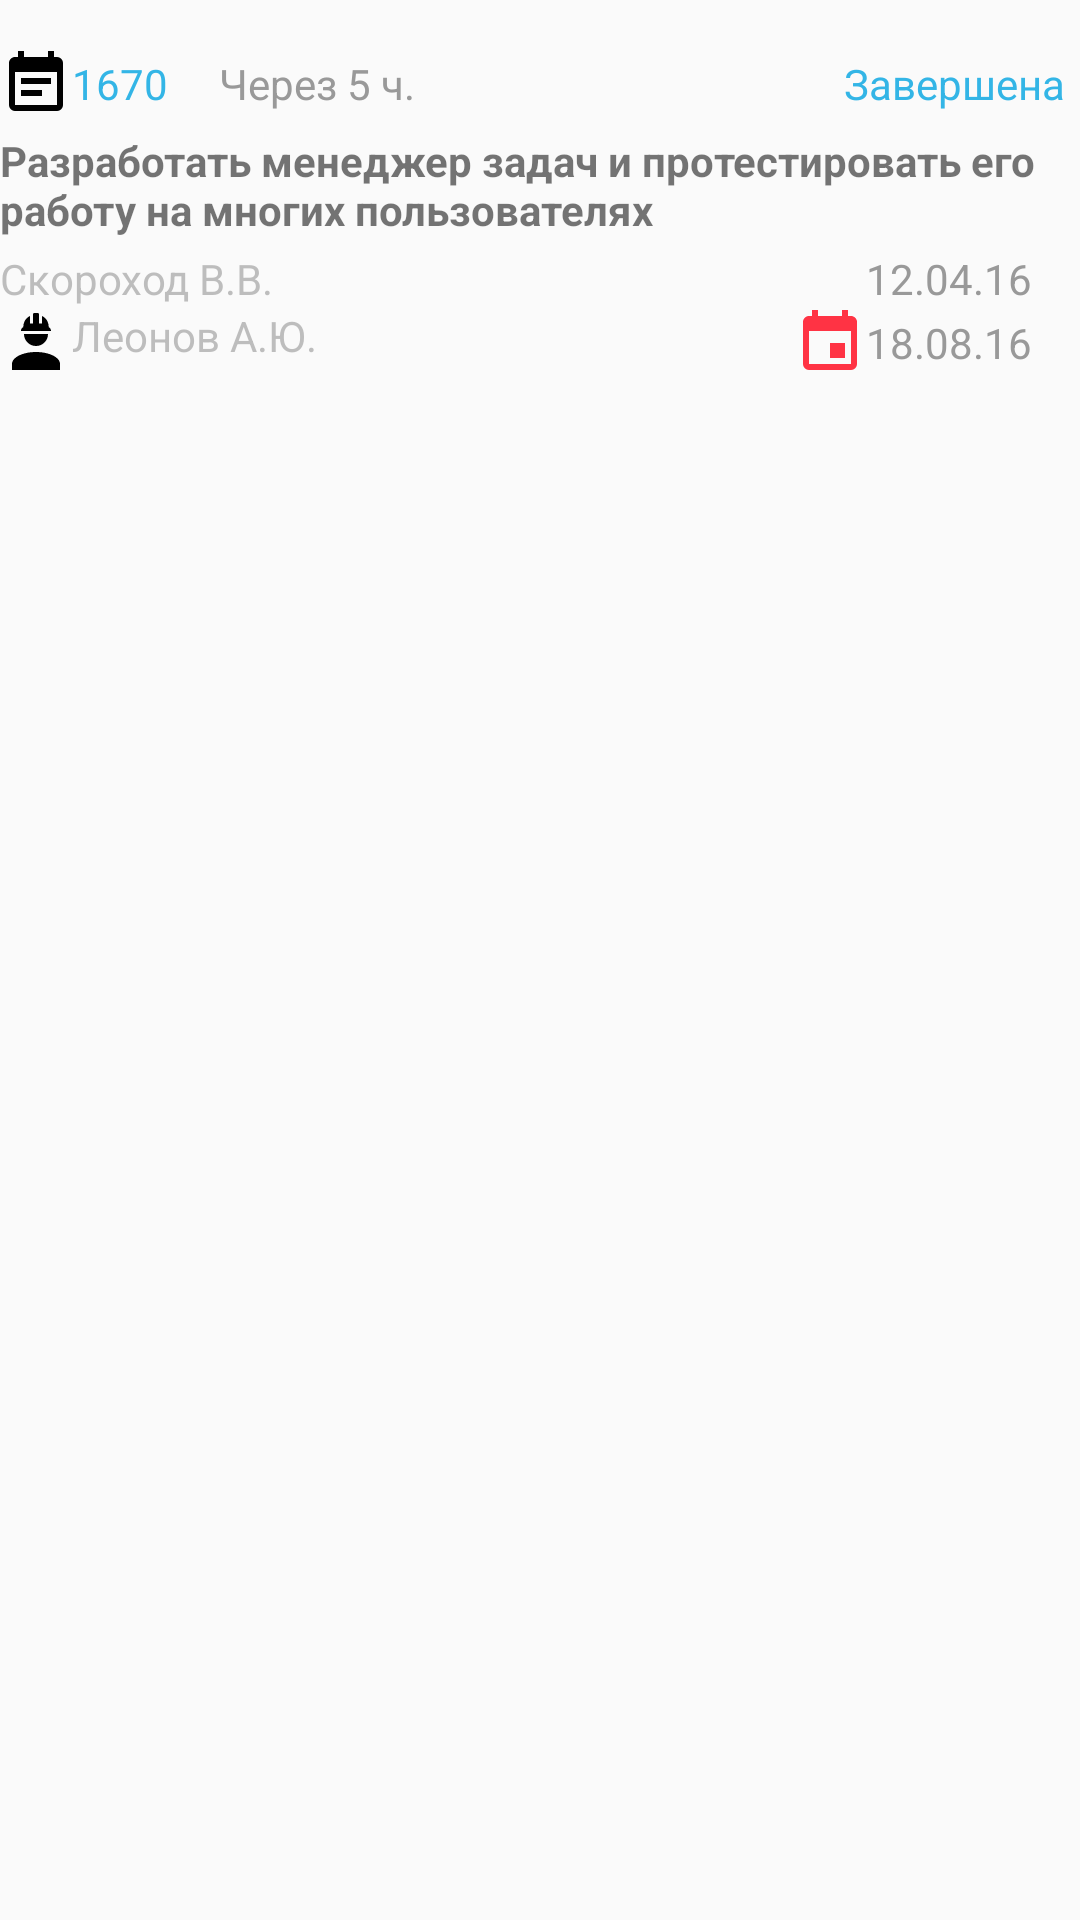

Here is an Android app screen rendered from its layout file. Give the layout XML and the strings, colors and styles it references.
<!-- AndroidManifest.xml: application theme AppTheme -->
<!-- res/layout/list_task_item.xml -->
<?xml version="1.0" encoding="utf-8"?>
<LinearLayout xmlns:android="http://schemas.android.com/apk/res/android"
    android:orientation="vertical"
    android:layout_width="match_parent"
    android:paddingTop="@dimen/activity_vertical_margin"
    android:paddingBottom="@dimen/activity_vertical_margin"
    android:layout_height="match_parent">

    <LinearLayout
        android:paddingBottom="4dp"
        android:orientation="horizontal"
        android:gravity="center_vertical"
        android:layout_width="match_parent"
        android:layout_height="wrap_content">

        <ImageView
            android:src="@drawable/ic_calendar"
            android:layout_width="wrap_content"
            android:layout_height="wrap_content" />
        <TextView
            android:id="@+id/tvVID"
            android:layout_width="wrap_content"
            android:text="1670"
            android:paddingRight="1dp"
            android:textAppearance="@style/Base.TextAppearance.AppCompat.Small"
            android:textColor="@color/colorAccent"
            android:layout_height="wrap_content" />
        <TextView
            android:id="@+id/tvPlanLabor"
            android:layout_width="wrap_content"
            android:paddingLeft="@dimen/activity_horizontal_margin"
            android:textAppearance="@style/Base.TextAppearance.AppCompat.Small"
            android:textColor="#999999"
            android:text="Через 5 ч."
            android:layout_height="wrap_content" />
        <TextView
            android:id="@+id/tvStatus"
            android:gravity="right"
            android:layout_width="match_parent"
            android:text="Завершена"
            android:paddingRight="5dp"
            android:textAppearance="@style/Base.TextAppearance.AppCompat.Small"
            android:textColor="@color/colorAccent"
            android:layout_height="wrap_content" />

    </LinearLayout>

    <LinearLayout
        android:layout_width="match_parent"
        android:paddingBottom="4dp"
        android:layout_height="wrap_content">

        <TextView
            android:id="@+id/tvTaskTitle"
            android:textAppearance="@style/Base.TextAppearance.AppCompat.Small"
            android:textStyle="bold"
            android:text="Разработать менеджер задач и протестировать его работу на многих пользователях"
            android:ellipsize="middle"
            android:lines="2"
            android:maxLines="2"
            android:layout_width="wrap_content"
            android:layout_height="wrap_content" />
    </LinearLayout>

    <LinearLayout
        android:orientation="horizontal"
        android:layout_width="match_parent"
        android:layout_height="wrap_content">
        <LinearLayout
            android:orientation="vertical"
            android:gravity="left"
            android:layout_width="wrap_content"
            android:layout_height="wrap_content">
            <TextView
                android:id="@+id/tvChief"
                android:layout_width="wrap_content"
                android:gravity="center_vertical"
                android:drawableLeft="@drawable/ic_chief"
                android:textAppearance="@style/Base.TextAppearance.AppCompat.Small"
                android:textColor="#7777"
                android:text="Скороход В.В."
                android:layout_height="wrap_content" />
            <TextView
                android:id="@+id/tvAssignee"
                android:layout_width="wrap_content"
                android:layout_gravity="center_vertical"
                android:drawableLeft="@drawable/ic_worker"
                android:textAppearance="@style/Base.TextAppearance.AppCompat.Small"
                android:textColor="#7777"
                android:text="Леонов А.Ю."
                android:layout_height="wrap_content" />
        </LinearLayout>
        <LinearLayout
            android:orientation="vertical"
            android:gravity="right"
            android:layout_gravity="right"
            android:paddingRight="@dimen/activity_horizontal_margin"
            android:layout_width="match_parent"
            android:layout_height="wrap_content">
            <TextView
                android:id="@+id/tvStartDate"
                android:layout_width="wrap_content"
                android:gravity="center_vertical"
                android:includeFontPadding="true"
                android:drawableLeft="@drawable/ic_calendar_today"
                android:textAppearance="@style/Base.TextAppearance.AppCompat.Small"
                android:textColor="#999999"
                android:text="12.04.16"
                android:layout_height="wrap_content" />
            <TextView
                android:id="@+id/tvEndDate"
                android:layout_width="wrap_content"
                android:gravity="center_vertical"
                android:includeFontPadding="true"
                android:paddingLeft="@dimen/activity_horizontal_margin"
                android:textAppearance="@style/Base.TextAppearance.AppCompat.Small"
                android:textColor="#999999"
                android:drawableLeft="@drawable/ic_calendar_end"
                android:text="18.08.16"
                android:layout_height="wrap_content" />
        </LinearLayout>
    </LinearLayout>

</LinearLayout>
<!-- resources referenced by this layout -->
<resources>
  <color name="colorAccent">#33B5E6</color>
  <dimen name="activity_horizontal_margin">16dp</dimen>
  <dimen name="activity_vertical_margin">16dp</dimen>
  <!-- drawable ic_calendar (drawable) -->
  <?xml version="1.0" encoding="utf-8"?>
  <vector xmlns:android="http://schemas.android.com/apk/res/android"
      android:height="24dp"
      android:width="24dp"
      android:viewportWidth="24"
      android:viewportHeight="24">
      <path android:fillColor="#000" android:pathData="M14,14H7V16H14M19,19H5V8H19M19,3H18V1H16V3H8V1H6V3H5C3.89,3 3,3.9 3,5V19A2,2 0 0,0 5,21H19A2,2 0 0,0 21,19V5A2,2 0 0,0 19,3M17,10H7V12H17V10Z" />
  </vector>
  <!-- drawable ic_calendar_end (drawable) -->
  <?xml version="1.0" encoding="utf-8"?>
  <vector xmlns:android="http://schemas.android.com/apk/res/android"
      android:height="24dp"
      android:width="24dp"
      android:viewportWidth="24"
      android:viewportHeight="24">
      <path android:fillColor="#ff3344" android:pathData="M19,19H5V8H19M16,1V3H8V1H6V3H5C3.89,3 3,3.89 3,5V19A2,2 0 0,0 5,21H19A2,2 0 0,0 21,19V5C21,3.89 20.1,3 19,3H18V1M17,12H12V17H17V12Z" />
  </vector>
  <!-- drawable ic_worker (drawable) -->
  <?xml version="1.0" encoding="utf-8"?>
  <vector xmlns:android="http://schemas.android.com/apk/res/android"
      android:height="24dp"
      android:width="24dp"
      android:viewportWidth="24"
      android:viewportHeight="24">
      <path android:fillColor="#000" android:pathData="M12,15C7.58,15 4,16.79 4,19V21H20V19C20,16.79 16.42,15 12,15M8,9A4,4 0 0,0 12,13A4,4 0 0,0 16,9M11.5,2C11.2,2 11,2.21 11,2.5V5.5H10V3C10,3 7.75,3.86 7.75,6.75C7.75,6.75 7,6.89 7,8H17C16.95,6.89 16.25,6.75 16.25,6.75C16.25,3.86 14,3 14,3V5.5H13V2.5C13,2.21 12.81,2 12.5,2H11.5Z" />
  </vector>
  <style name="AppTheme" parent="Theme.AppCompat.Light.NoActionBar">
                  
                  <item name="colorPrimary">@color/colorPrimary</item>
                  <item name="colorPrimaryDark">@color/colorPrimaryDark</item>
                  <item name="colorAccent">@color/colorAccent</item>
                  <item name="android:statusBarColor">@android:color/transparent</item>
          </style>
  <color name="colorPrimary">#DDDDDD</color>
  <color name="colorPrimaryDark">#cfcfcf</color>
</resources>
